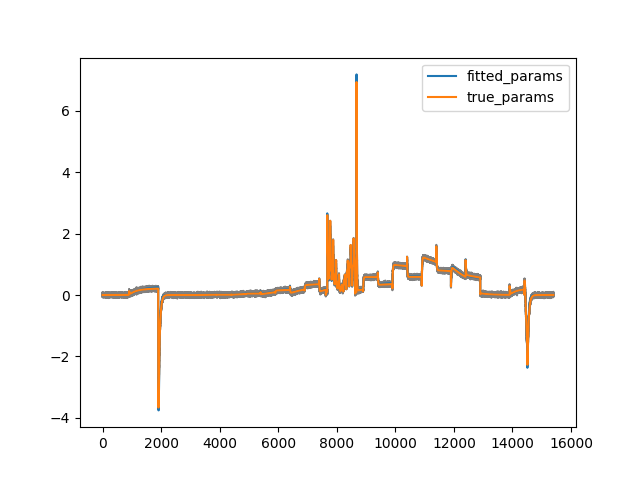

The file beside this chart, header and first rows:
, p1, p2, p3, p4, p5, p6, p7, p8, Gkr, RMSE, iterations
0, 0.0002034, 0.06012, 3.035385146995133e-05, 0.05802, 0.08892, 0.009446, 0.002941, 0.02716, 0.3048, 346.7, 639
1, 0.0002034, 0.06012, 3.0353285114079165e-05, 0.05802, 0.08892, 0.009446, 0.002941, 0.02716, 0.3048, 346.7, 516
2, 0.0002034, 0.06012, 3.0350874824646934e-05, 0.05802, 0.08892, 0.009445, 0.002941, 0.02716, 0.3048, 346.7, 1151
3, 0.0002034, 0.06012, 3.0350993479954827e-05, 0.05802, 0.08892, 0.009445, 0.002941, 0.02716, 0.3048, 346.7, 646
4, 0.0002034, 0.06012, 3.0347477648414117e-05, 0.05802, 0.08892, 0.009445, 0.002941, 0.02716, 0.3048, 346.7, 638
5, 0.0002034, 0.06013, 3.0353963485621614e-05, 0.05802, 0.08892, 0.009445, 0.002941, 0.02716, 0.3048, 346.7, 491
6, 0.0002034, 0.06012, 3.0351820341742593e-05, 0.05802, 0.08892, 0.009446, 0.002941, 0.02716, 0.3048, 346.7, 606
7, 0.0002034, 0.06012, 3.035222653768132e-05, 0.05802, 0.08892, 0.009446, 0.002941, 0.02716, 0.3048, 346.7, 616
8, 0.0002034, 0.06012, 3.0349439816336288e-05, 0.05802, 0.08892, 0.009445, 0.002941, 0.02716, 0.3048, 346.7, 806
9, 0.0002034, 0.06012, 3.034979477250203e-05, 0.05802, 0.08892, 0.009446, 0.002941, 0.02716, 0.3048, 346.7, 587
10, 0.0002034, 0.06012, 3.0354534807355093e-05, 0.05802, 0.08892, 0.009446, 0.002941, 0.02716, 0.3048, 346.7, 684
11, 0.0002034, 0.06013, 3.0350175218637447e-05, 0.05802, 0.08892, 0.009446, 0.002941, 0.02716, 0.3048, 346.7, 866
12, 0.0002034, 0.06012, 3.0350852691250398e-05, 0.05802, 0.08892, 0.009446, 0.002941, 0.02716, 0.3048, 346.7, 796
13, 0.0002034, 0.06012, 3.035397728783266e-05, 0.05802, 0.08892, 0.009446, 0.002941, 0.02716, 0.3048, 346.7, 709
14, 0.0002034, 0.06012, 3.0354082134050742e-05, 0.05802, 0.08892, 0.009446, 0.002941, 0.02716, 0.3048, 346.7, 780
15, 0.0002034, 0.06012, 3.035231543671246e-05, 0.05802, 0.08892, 0.009445, 0.002941, 0.02716, 0.3048, 346.7, 534
16, 0.0002034, 0.06012, 3.035254909655056e-05, 0.05802, 0.08892, 0.009445, 0.002941, 0.02716, 0.3048, 346.7, 482
17, 0.0002034, 0.06012, 3.0348050081685504e-05, 0.05802, 0.08892, 0.009445, 0.002941, 0.02716, 0.3048, 346.7, 584
18, 0.0002034, 0.06012, 3.0352016052820955e-05, 0.05802, 0.08892, 0.009445, 0.002941, 0.02716, 0.3048, 346.7, 723
19, 0.0002034, 0.06012, 3.0350291852477633e-05, 0.05802, 0.08892, 0.009446, 0.002941, 0.02716, 0.3048, 346.7, 607
